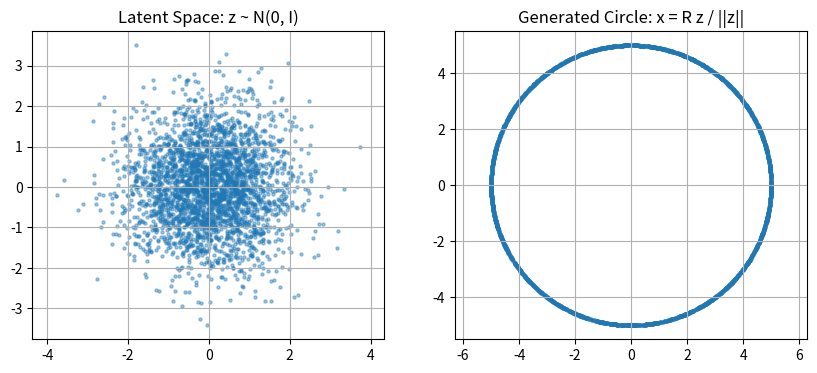

Write Python code to recreate this figure.
import numpy as np
import matplotlib.pyplot as plt

def sample_circle_vae_style(n=1024, R=5.0, eps=1e-8):
    """
    Имитация выборки VAE по окружности.
    Параметры:
        n: число точек выборки
        R: радиус окружности
        eps: малая константа для защиты от деления на ноль
    """
    z = np.random.randn(n, 2).astype(np.float32)

    norm = np.linalg.norm(z, axis=1, keepdims=True)

    x = R * z / (norm + eps)

    return x.astype(np.float32), z.astype(np.float32)

x, z = sample_circle_vae_style(n=3000, R=5.0)

plt.figure(figsize=(10, 4))

plt.subplot(1, 2, 1)
plt.scatter(z[:, 0], z[:, 1], s=5, alpha=0.4)
plt.axis("equal")
plt.grid()
plt.title("Latent Space: z ~ N(0, I)")

plt.subplot(1, 2, 2)
plt.scatter(x[:, 0], x[:, 1], s=5, alpha=0.4)
plt.axis("equal")
plt.grid()
plt.title("Generated Circle: x = R z / ||z||")

plt.savefig('vae_imitat.png', dpi=600)
plt.show()
